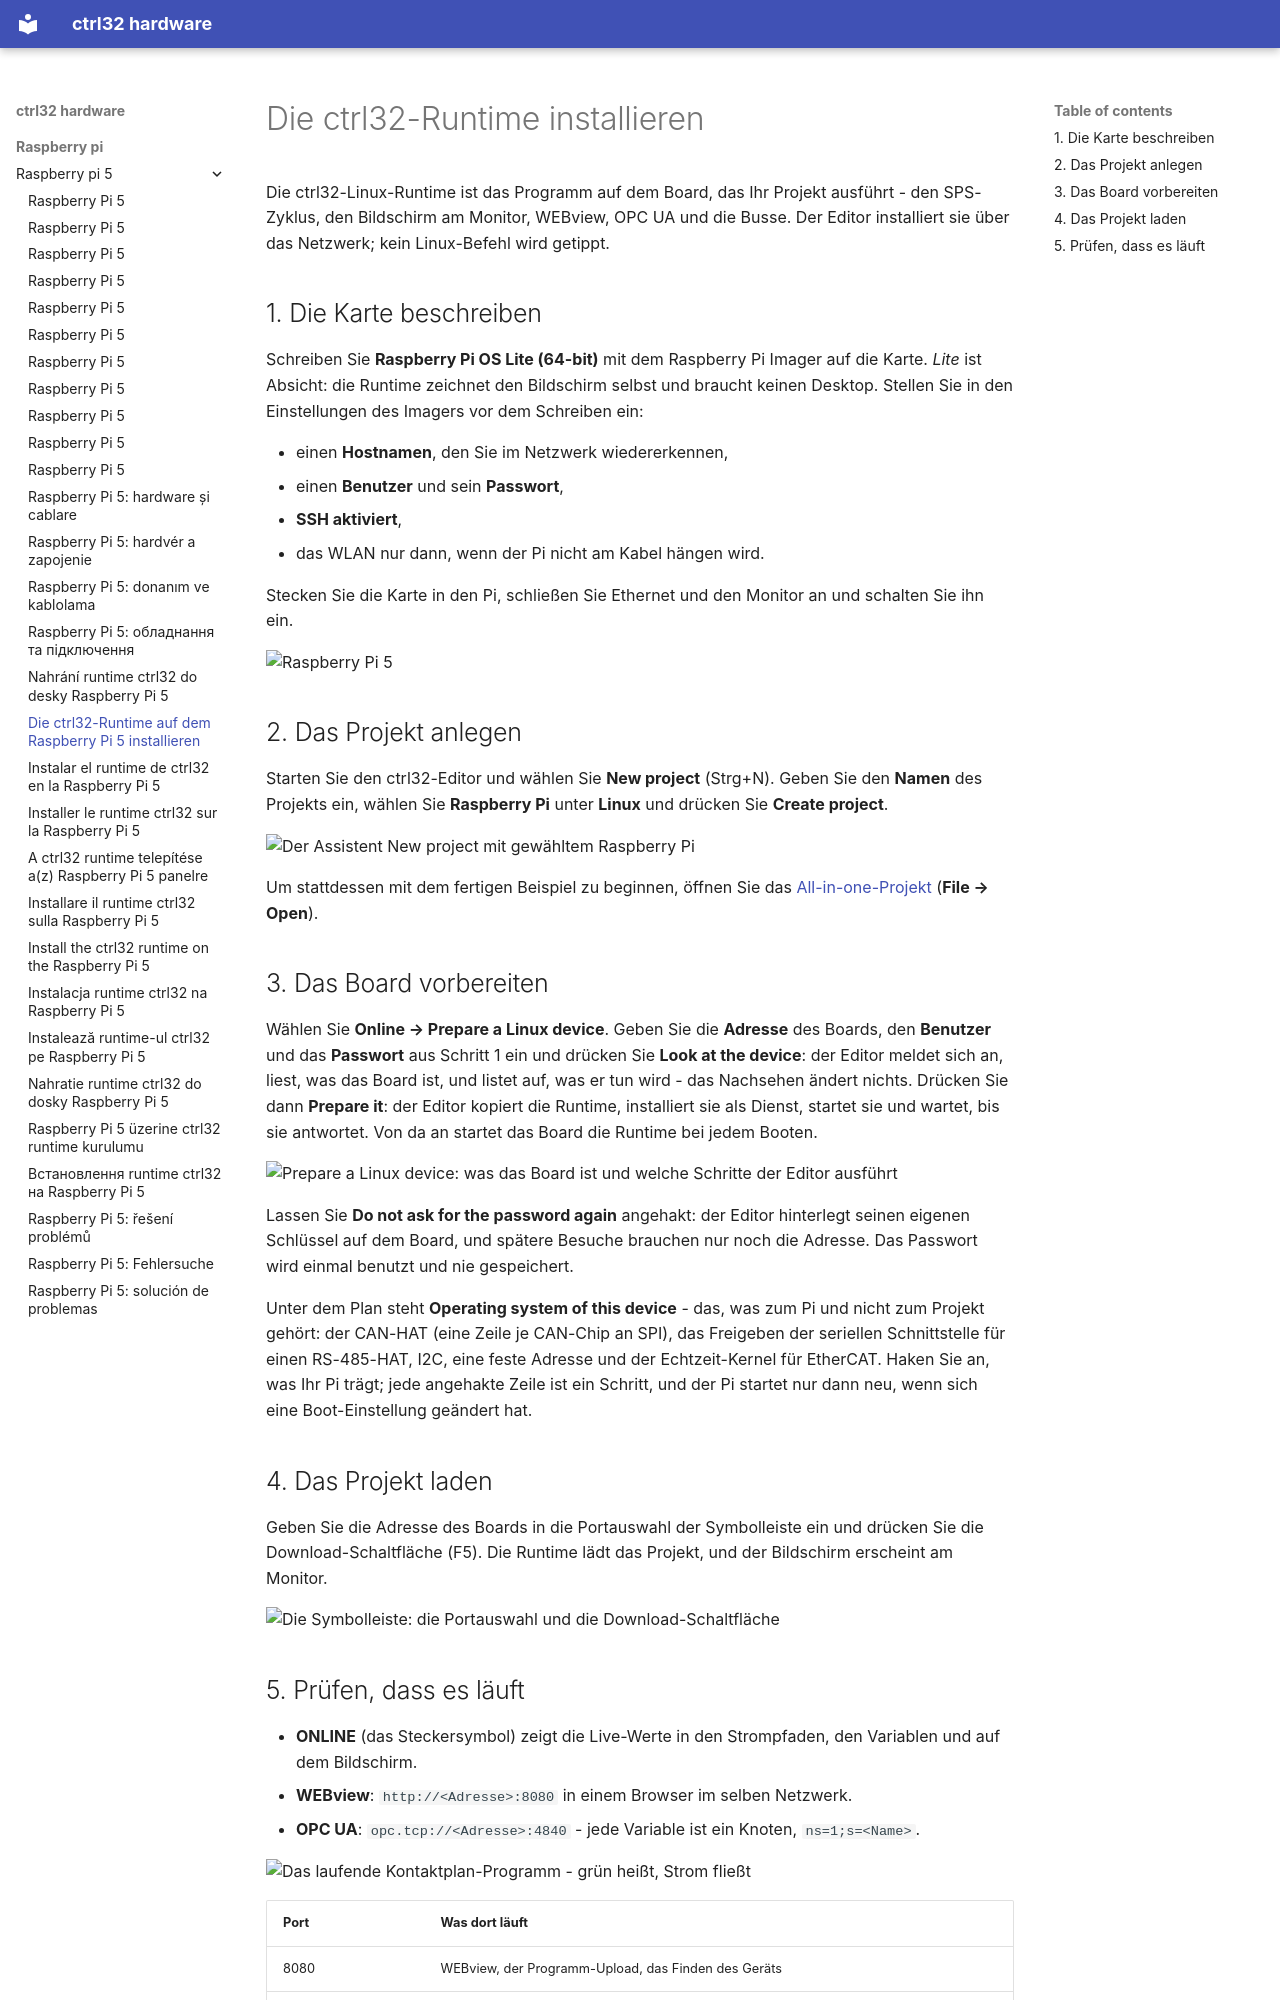

repository: ctrl32/hardware · page: raspberry-pi/raspberry-pi-5/install.de/index.html · generator: mkdocs

---
title: Die ctrl32-Runtime auf dem Raspberry Pi 5 installieren
slug: install
sidebar_position: 30
image: img/install-03-prepare.png
image_alt: Der ctrl32-Editor bereitet den Raspberry Pi 5 vor
tags:
- raspberry-pi
- linux
- hmi
- opc-ua
- ethercat
- install
---

# Die ctrl32-Runtime installieren

Die ctrl32-Linux-Runtime ist das Programm auf dem Board, das Ihr Projekt ausführt - den SPS-Zyklus, den Bildschirm am Monitor, WEBview, OPC UA und die Busse. Der Editor installiert sie über das Netzwerk; kein Linux-Befehl wird getippt.

## 1. Die Karte beschreiben

Schreiben Sie **Raspberry Pi OS Lite (64-bit)** mit dem Raspberry Pi Imager
auf die Karte. *Lite* ist Absicht: die Runtime zeichnet den Bildschirm
selbst und braucht keinen Desktop. Stellen Sie in den Einstellungen des
Imagers vor dem Schreiben ein:

- einen **Hostnamen**, den Sie im Netzwerk wiedererkennen,
- einen **Benutzer** und sein **Passwort**,
- **SSH aktiviert**,
- das WLAN nur dann, wenn der Pi nicht am Kabel hängen wird.

Stecken Sie die Karte in den Pi, schließen Sie Ethernet und den Monitor an
und schalten Sie ihn ein.

![Raspberry Pi 5](img/board-01.jpg)

## 2. Das Projekt anlegen

Starten Sie den ctrl32-Editor und wählen Sie **New project** (Strg+N). Geben Sie den **Namen** des Projekts ein, wählen Sie **Raspberry Pi** unter **Linux** und drücken Sie **Create project**.

![Der Assistent New project mit gewähltem Raspberry Pi](img/install-02-new-project.png)

Um stattdessen mit dem fertigen Beispiel zu beginnen, öffnen Sie das [All-in-one-Projekt](examples/all-in-one/README.de.md) (**File → Open**).

## 3. Das Board vorbereiten

Wählen Sie **Online → Prepare a Linux device**. Geben Sie die **Adresse** des Boards, den **Benutzer** und das **Passwort** aus Schritt 1 ein und drücken Sie **Look at the device**: der Editor meldet sich an, liest, was das Board ist, und listet auf, was er tun wird - das Nachsehen ändert nichts. Drücken Sie dann **Prepare it**: der Editor kopiert die Runtime, installiert sie als Dienst, startet sie und wartet, bis sie antwortet. Von da an startet das Board die Runtime bei jedem Booten.

![Prepare a Linux device: was das Board ist und welche Schritte der Editor ausführt](img/install-03-prepare.png)

Lassen Sie **Do not ask for the password again** angehakt: der Editor hinterlegt seinen eigenen Schlüssel auf dem Board, und spätere Besuche brauchen nur noch die Adresse. Das Passwort wird einmal benutzt und nie gespeichert.

Unter dem Plan steht **Operating system of this device** - das, was zum Pi
und nicht zum Projekt gehört: der CAN-HAT (eine Zeile je CAN-Chip an SPI),
das Freigeben der seriellen Schnittstelle für einen RS-485-HAT, I2C, eine
feste Adresse und der Echtzeit-Kernel für EtherCAT. Haken Sie an, was Ihr
Pi trägt; jede angehakte Zeile ist ein Schritt, und der Pi startet nur
dann neu, wenn sich eine Boot-Einstellung geändert hat.

## 4. Das Projekt laden

Geben Sie die Adresse des Boards in die Portauswahl der Symbolleiste ein und drücken Sie die Download-Schaltfläche (F5). Die Runtime lädt das Projekt, und der Bildschirm erscheint am Monitor.

![Die Symbolleiste: die Portauswahl und die Download-Schaltfläche](img/install-05-download.png)
